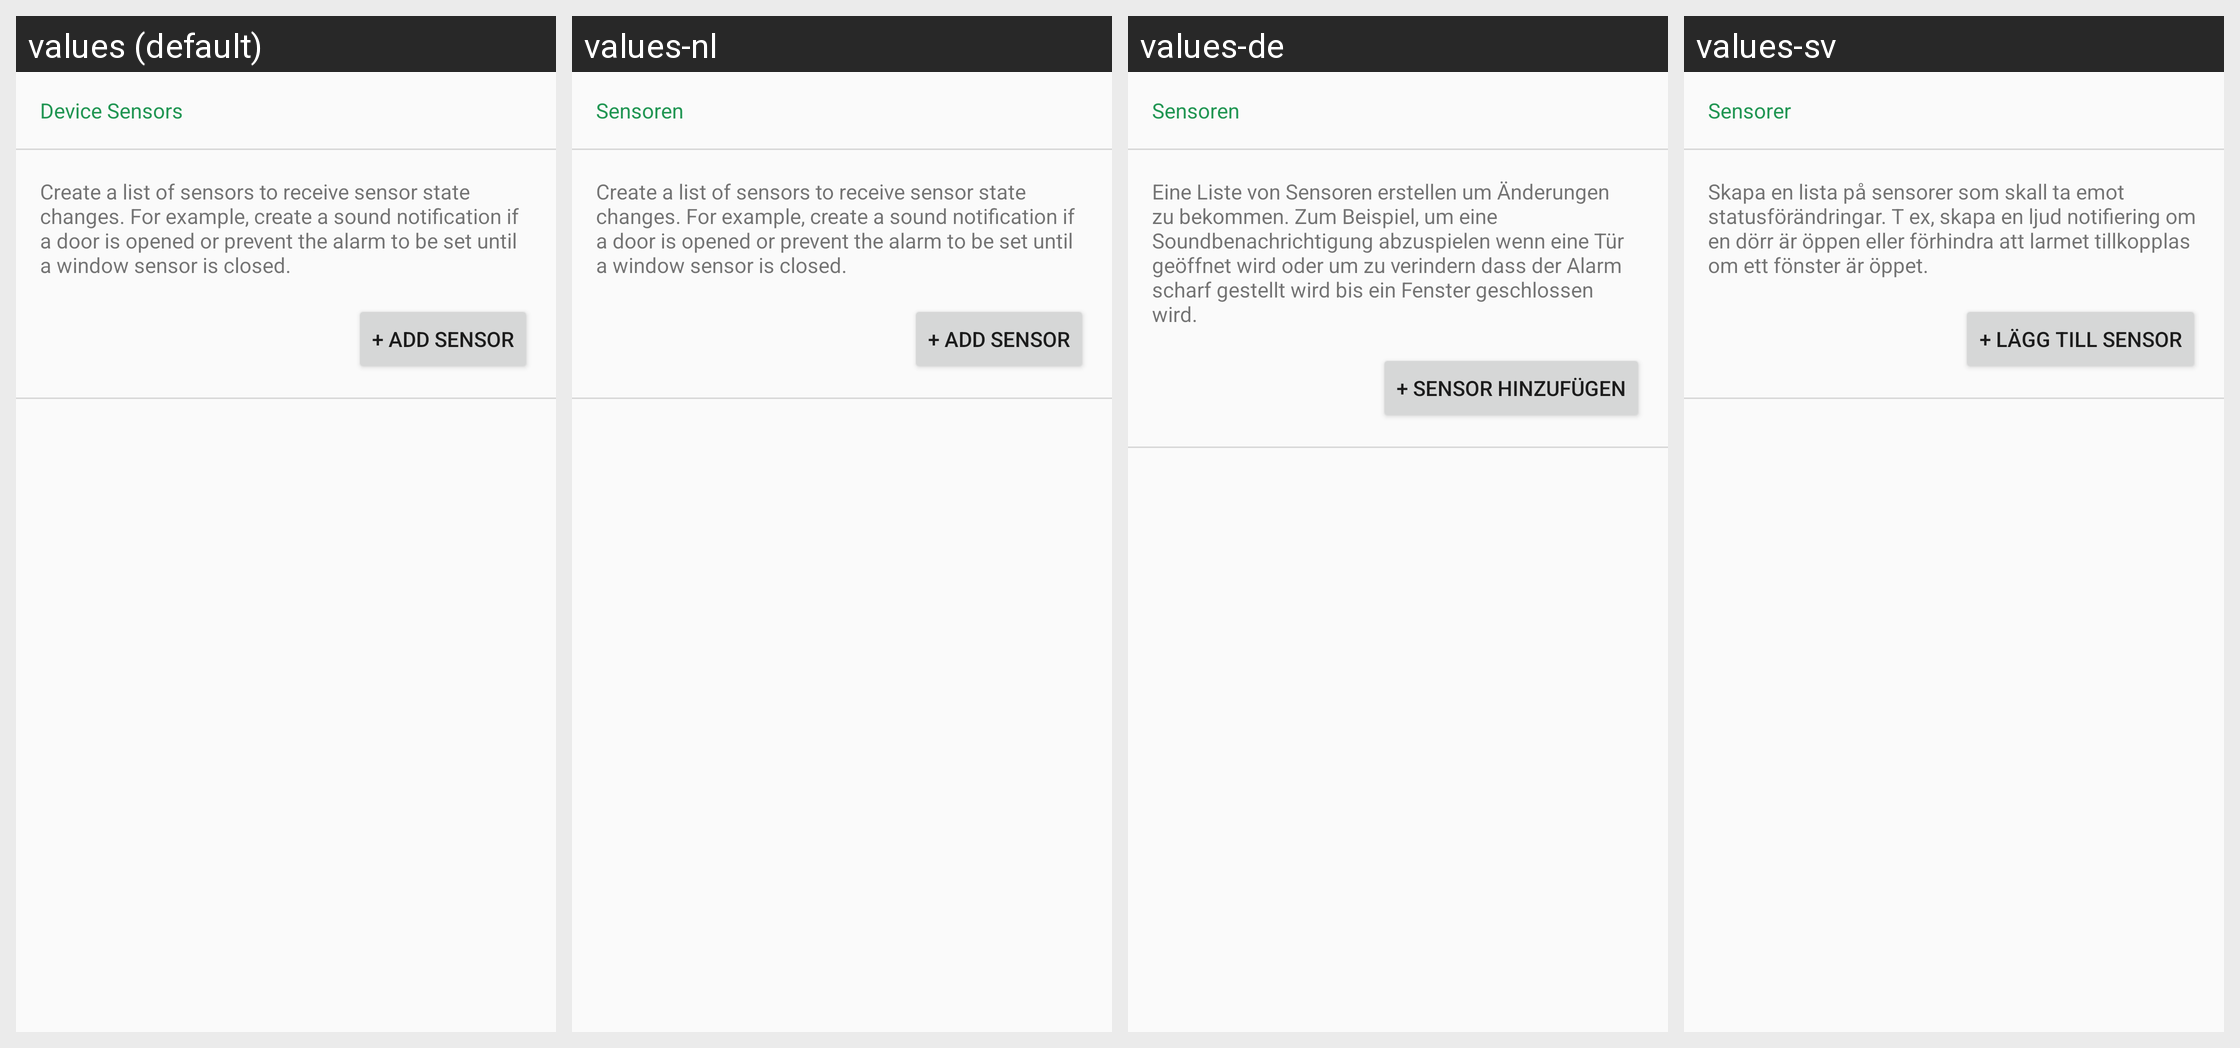

The Android screen above is rendered under several locales of the same app. Produce the string resources it draws, with the default and per-locale values.
Android screen res/layout/fragment_sensors.xml rendered under 4 locales, left to right: values (default), values-nl, values-de, values-sv. Device: Nexus 5 (rendered at 1080×1920; each locale shown at half size, 540×960, under a caption strip naming it); theme AppTheme.
Other locales in the repository, not shown: values-es, values-fr, values-it, values-pt.
Strings drawn on this screen, with the default value and each locale's value (text and hints the layout hard-codes, and strings that could not be matched under every locale, appear in the picture but are not listed):

sensors_settings
  values: Device Sensors
  values-nl: Sensoren
  values-de: Sensoren
  values-sv: Sensorer

add_sensor_description
  values: Create a list of sensors to receive sensor state changes. For example, create a sound notification if a door is opened or prevent the alarm to be set until a window sensor is closed.
  values-nl: Create a list of sensors to receive sensor state changes. For example, create a sound notification if a door is opened or prevent the alarm to be set until a window sensor is closed.
  values-de: Eine Liste von Sensoren erstellen um Änderungen zu bekommen. Zum Beispiel, um eine Soundbenachrichtigung abzuspielen wenn eine Tür geöffnet wird oder um zu verindern dass der Alarm scharf gestellt wird bis ein Fenster geschlossen wird.
  values-sv: Skapa en lista på sensorer som skall ta emot statusförändringar. T ex, skapa en ljud notifiering om en dörr är öppen eller förhindra att larmet tillkopplas om ett fönster är öppet.

button_add_sensor
  values: + ADD SENSOR
  values-nl: + ADD SENSOR
  values-de: + SENSOR HINZUFÜGEN
  values-sv: + LÄGG TILL SENSOR
